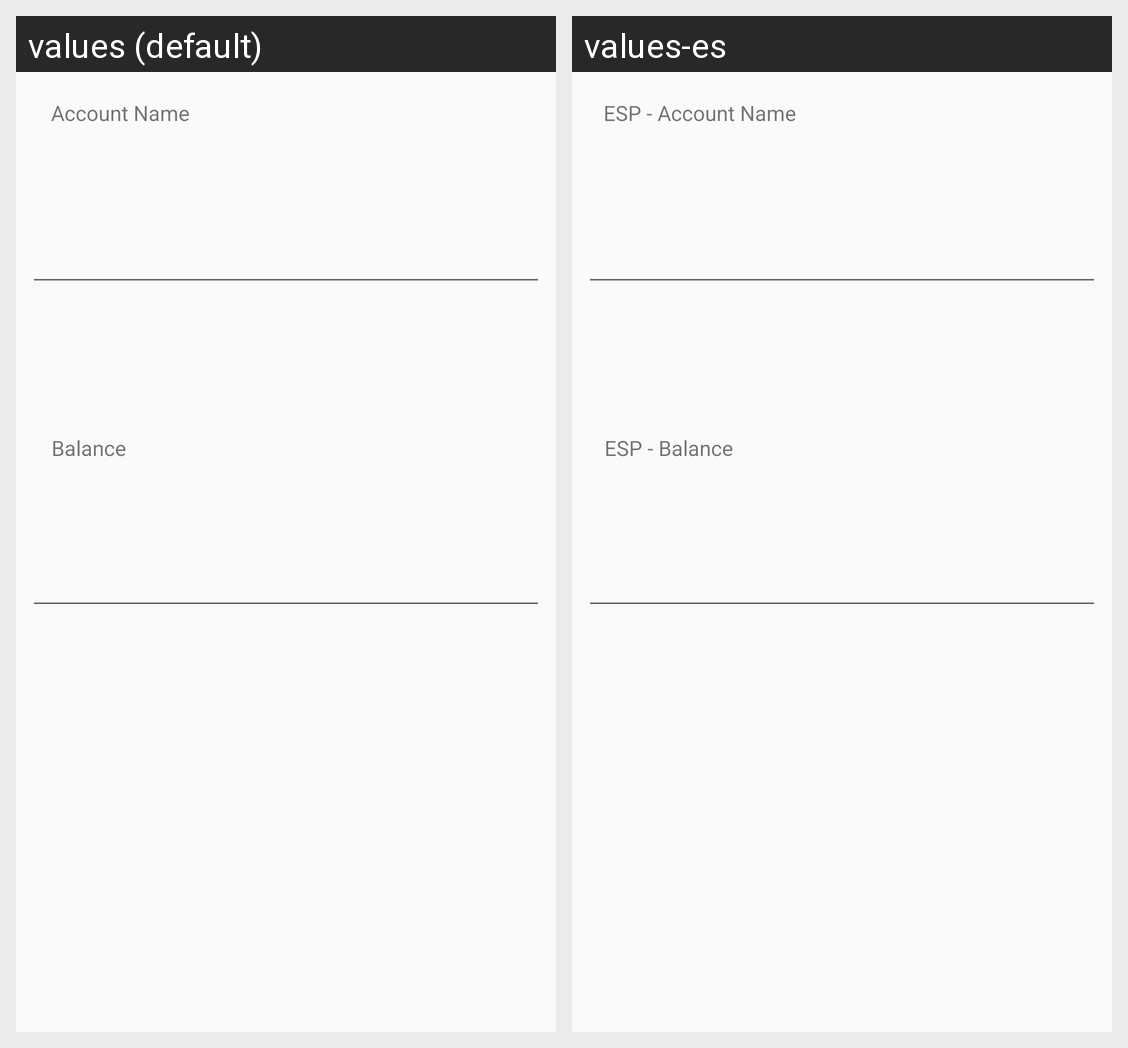

Translations of the strings shown on this Android screen, per locale in the grid:
Android screen res/layout/account_detail_fragment.xml rendered under 2 locales, left to right: values (default), values-es. Device: Nexus 5 (rendered at 1080×1920; each locale shown at half size, 540×960, under a caption strip naming it); theme AppTheme.
Strings drawn on this screen, with the default value and each locale's value (text and hints the layout hard-codes, and strings that could not be matched under every locale, appear in the picture but are not listed):

account_name
  values: Account Name
  values-es: ESP - Account Name

balance
  values: Balance
  values-es: ESP - Balance
